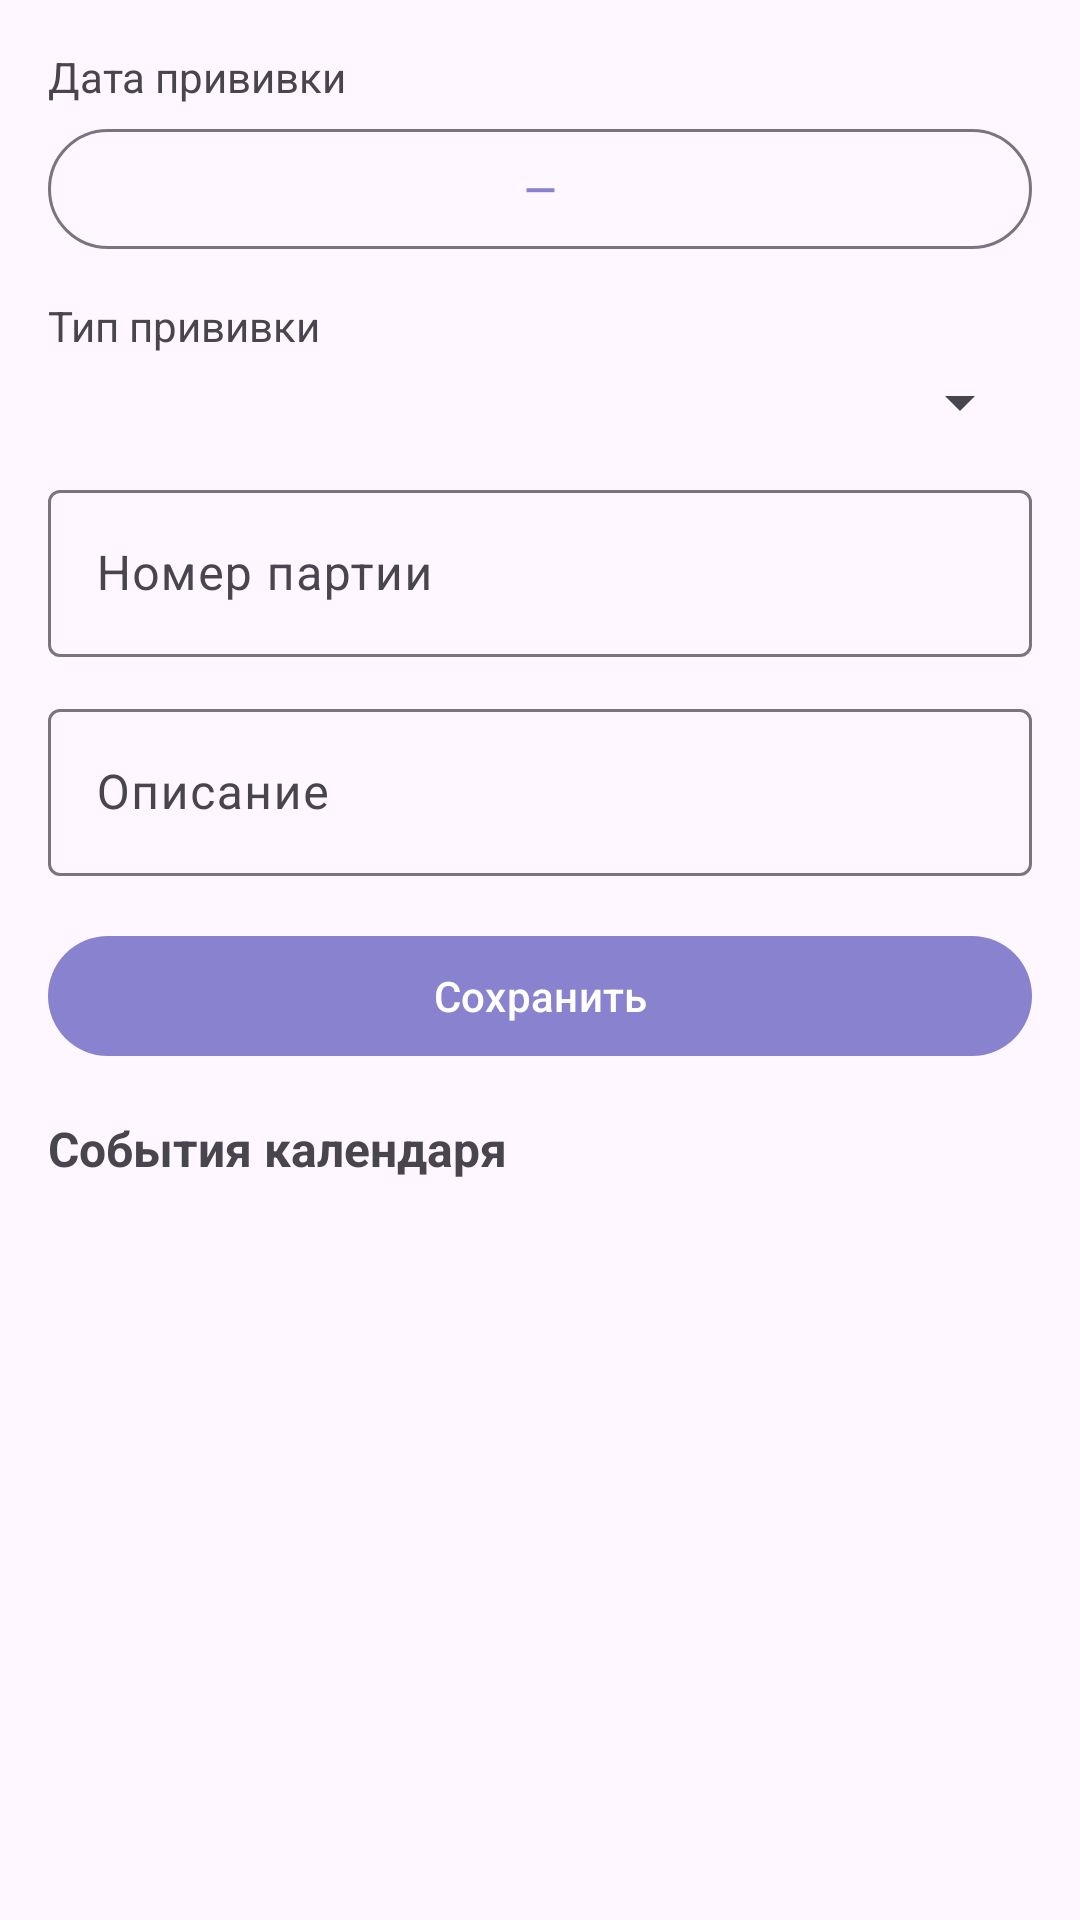

Write the Android layout XML for this screen, with the resource values it uses.
<!-- AndroidManifest.xml: application theme Theme.BeeQueenCalendar -->
<!-- res/layout/fragment_graft_edit.xml -->
<?xml version="1.0" encoding="utf-8"?>
<ScrollView xmlns:android="http://schemas.android.com/apk/res/android"
    android:layout_width="match_parent"
    android:layout_height="match_parent"
    android:padding="16dp">

    <LinearLayout
        android:layout_width="match_parent"
        android:layout_height="wrap_content"
        android:orientation="vertical">

        <TextView
            android:layout_width="wrap_content"
            android:layout_height="wrap_content"
            android:text="@string/grafting_date"
            android:textSize="14sp"
            android:layout_marginBottom="4dp" />

        <com.google.android.material.button.MaterialButton
            android:id="@+id/btnDate"
            style="@style/Widget.Material3.Button.OutlinedButton"
            android:layout_width="match_parent"
            android:layout_height="wrap_content"
            android:text="—"
            android:layout_marginBottom="12dp" />

        <TextView
            android:layout_width="wrap_content"
            android:layout_height="wrap_content"
            android:text="@string/grafting_type"
            android:textSize="14sp"
            android:layout_marginBottom="4dp" />

        <Spinner
            android:id="@+id/spinnerType"
            android:layout_width="match_parent"
            android:layout_height="wrap_content"
            android:layout_marginBottom="12dp" />

        <com.google.android.material.textfield.TextInputLayout
            android:layout_width="match_parent"
            android:layout_height="wrap_content"
            android:hint="@string/series_number"
            android:layout_marginBottom="12dp">

            <com.google.android.material.textfield.TextInputEditText
                android:id="@+id/etShift"
                android:layout_width="match_parent"
                android:layout_height="wrap_content"
                android:inputType="number" />
        </com.google.android.material.textfield.TextInputLayout>

        <com.google.android.material.textfield.TextInputLayout
            android:layout_width="match_parent"
            android:layout_height="wrap_content"
            android:hint="@string/description"
            android:layout_marginBottom="16dp">

            <com.google.android.material.textfield.TextInputEditText
                android:id="@+id/etDesc"
                android:layout_width="match_parent"
                android:layout_height="wrap_content"
                android:inputType="text" />
        </com.google.android.material.textfield.TextInputLayout>

        <com.google.android.material.button.MaterialButton
            android:id="@+id/btnSave"
            android:layout_width="match_parent"
            android:layout_height="wrap_content"
            android:text="@string/save"
            android:layout_marginBottom="16dp" />

        <TextView
            android:layout_width="wrap_content"
            android:layout_height="wrap_content"
            android:text="@string/events_preview"
            android:textSize="16sp"
            android:textStyle="bold"
            android:layout_marginBottom="8dp" />

        <androidx.recyclerview.widget.RecyclerView
            android:id="@+id/rvPreview"
            android:layout_width="match_parent"
            android:layout_height="wrap_content"
            android:nestedScrollingEnabled="false" />
    </LinearLayout>
</ScrollView>
<!-- resources referenced by this layout -->
<resources>
  <string name="description">Описание</string>
  <string name="events_preview">События календаря</string>
  <string name="grafting_date">Дата прививки</string>
  <string name="grafting_type">Тип прививки</string>
  <string name="save">Сохранить</string>
  <string name="series_number">Номер партии</string>
  <style name="Theme.BeeQueenCalendar" parent="Theme.Material3.Light.NoActionBar">
          <item name="colorPrimary">@color/primary</item>
          <item name="colorPrimaryDark">@color/primary_dark</item>
          <item name="colorOnPrimary">@color/on_primary</item>
      </style>
  <color name="primary">#8882CF</color>
  <color name="primary_dark">#6B65B3</color>
  <color name="on_primary">#FFFFFF</color>
</resources>
